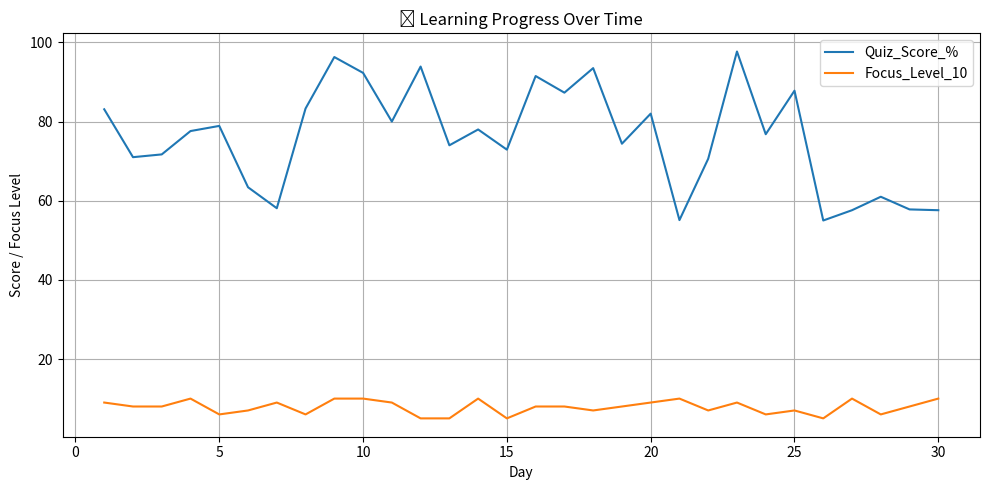

Write Python code to recreate this figure.
# ai_learning_tutor.py
# 📚 Adaptive Learning Tutor – Personalized Learning Curve Generator
# Requires: pip install pandas matplotlib

import pandas as pd
import matplotlib.pyplot as plt
import random

def simulate_learning_sessions(num_days=30):
    data = {
        "Day": list(range(1, num_days + 1)),
        "Time_Spent_Min": [random.randint(20, 90) for _ in range(num_days)],
        "Quiz_Score_%": [round(random.uniform(55, 100), 1) for _ in range(num_days)],
        "Focus_Level_10": [random.randint(5, 10) for _ in range(num_days)]
    }
    return pd.DataFrame(data)

def evaluate_learning(data):
    print("📊 Learning Report:")
    print(data.tail())

    avg_score = data["Quiz_Score_%"].mean()
    avg_focus = data["Focus_Level_10"].mean()
    avg_time = data["Time_Spent_Min"].mean()

    print(f"\n📚 Avg Quiz Score: {avg_score:.1f}%")
    print(f"🧠 Avg Focus Level: {avg_focus:.1f}/10")
    print(f"⏱️ Avg Study Time: {avg_time:.1f} min/session")

    if avg_score >= 85:
        print("🎉 Performance is excellent. Keep the current pace.")
    elif avg_score >= 70:
        print("⚠️ Consider increasing focus or session time.")
    else:
        print("🔁 Try smaller daily goals or alternate formats (video, flashcards).")

def plot_learning_progress(data):
    data.set_index("Day")[["Quiz_Score_%", "Focus_Level_10"]].plot(
        figsize=(10, 5), title="📈 Learning Progress Over Time", grid=True
    )
    plt.ylabel("Score / Focus Level")
    plt.xlabel("Day")
    plt.tight_layout()
    plt.show()

if __name__ == "__main__":
    print("🧑‍🏫 Simulating AI learning journey...")
    df = simulate_learning_sessions()
    evaluate_learning(df)
    plot_learning_progress(df)

